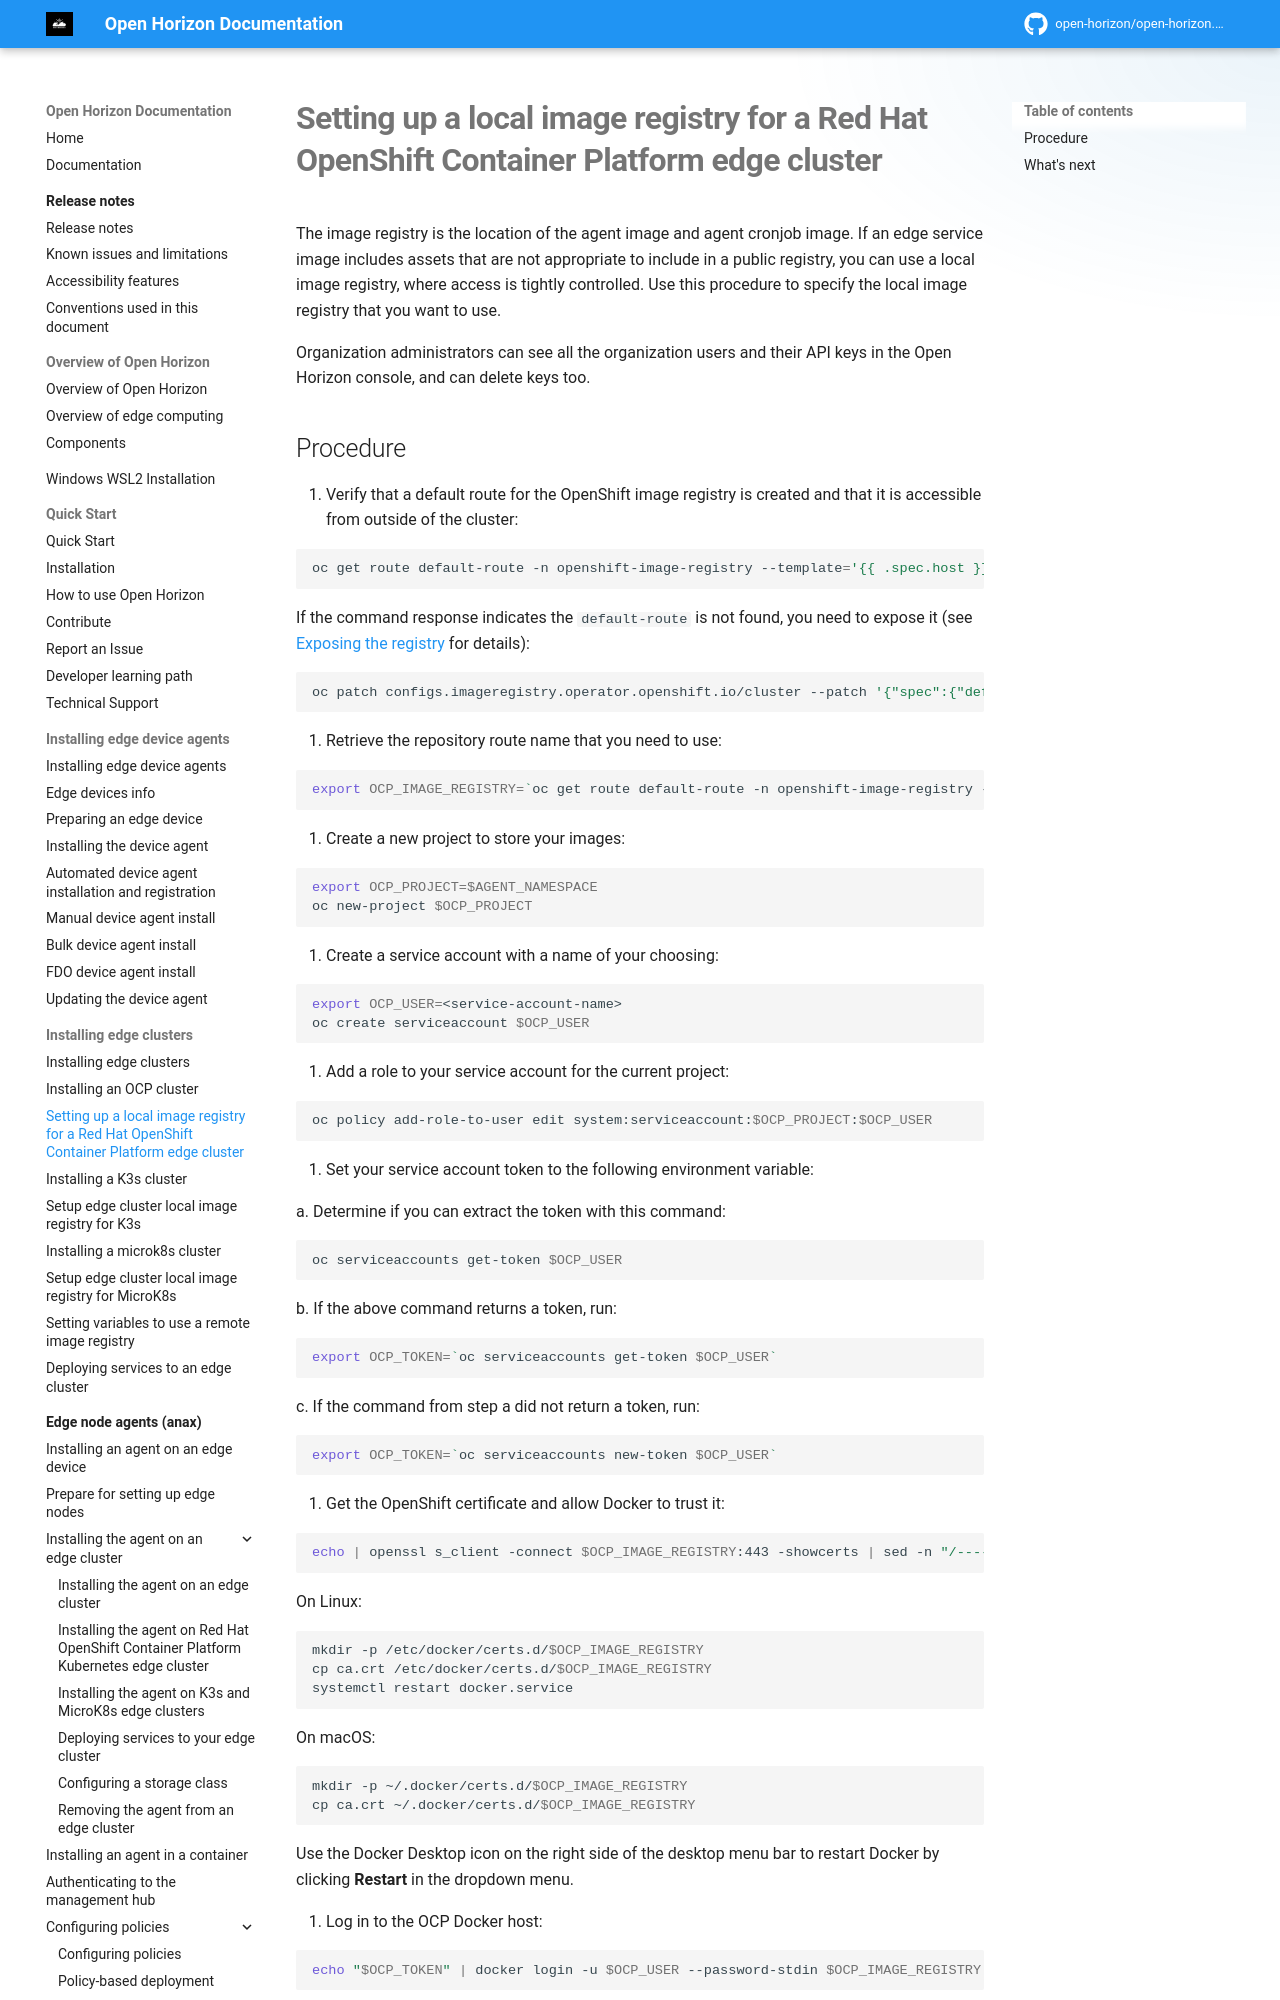

repository: open-horizon/open-horizon.github.io · page: docs/installing/setting_up_ocp_image_registry/index.html · generator: mkdocs

---
copyright: Contributors to the Open Horizon project
years: 2020 - 2026
title: Setting up a local image registry for a Red Hat OpenShift Container Platform edge cluster
description: Setting up a local image registry for OpenShift edge clusters
lastupdated: 2026-04-07
nav_order: 2
parent: Installing edge clusters
has_children: false
has_toc: false
---

# Setting up a local image registry for a Red Hat OpenShift Container Platform edge cluster

The image registry is the location of the agent image and agent cronjob image. If an edge service image includes assets that are not appropriate to include in a public registry, you can use a local image registry, where access is tightly controlled. Use this procedure to specify the local image registry that you want to use.

Organization administrators can see all the organization users and their API keys in the Open Horizon console, and can delete keys too.
